Labelled photos from "dataset_geriap", an image-classification folder in cabreracoder/GerIApp-Backend. The possible labels are: acostado, DE PIE, sentado, no person.

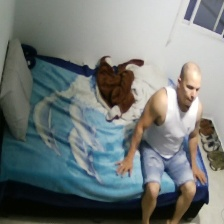
Label: sentado

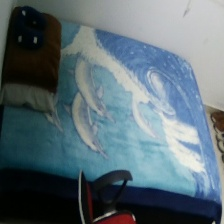
Label: no person

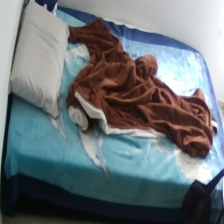
Label: no person

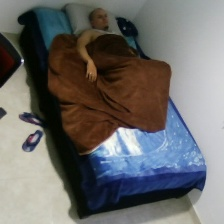
Label: acostado

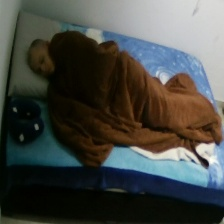
Label: acostado

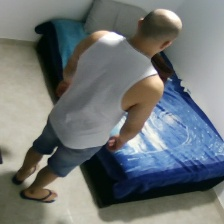
Label: DE PIE
